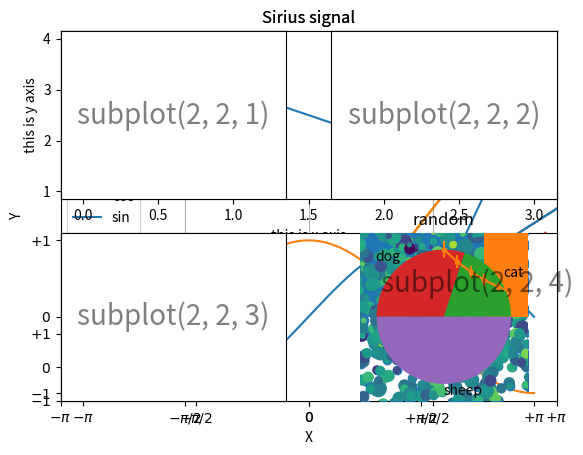

Write Python code to recreate this figure.
import matplotlib.pyplot as plt
import numpy as np

x = range(6)
plt.plot(x, [i ** 2 for i in x])
plt.show()

# x = np.arange(0.0, 0.6, 0.01)
x = np.linspace(0.0, 0.6, 61)
y = [i ** 2 for i in x]
plt.plot(x, y)
plt.show()  # more smooth

x = np.linspace(-np.pi, np.pi, 256)
sin_y = np.sin(x)
cos_y = np.cos(x)
plt.plot(x, sin_y)
plt.plot(x, cos_y)
plt.show()

x = np.arange(1, 5)
plt.plot(x, x * 1.5, x, x * 3.0, x, x / 2.0)
plt.grid(True)
plt.axis()
plt.show()

x = np.arange(1, 5)
plt.plot(x, x * 1.5, x, x * 3.0, x, x / 2.0)
plt.grid(True)
plt.axis([0, 5, -1, 13])
plt.show()  # zoom out

x = np.arange(1, 5)
plt.plot(x, x * 1.5, x, x * 3.0, x, x / 2.0)
plt.grid(True)
plt.axis([2, 3, 6, 10])
plt.show()  # zoom in

plt.plot([1, 3, 2, 4])
plt.xlabel("X")
plt.ylabel("Y")
plt.title("stock")
plt.show()

x = np.linspace(-np.pi, np.pi, 256)
sin_y = np.sin(x)
cos_y = np.cos(x)
plt.plot(x, sin_y, label='sin')
plt.plot(x, cos_y, label='cos')
plt.legend()
plt.title('Sirius signal')
plt.show()

x = np.linspace(-np.pi, np.pi, 256)
sin_y = np.sin(x)
cos_y = np.cos(x)
plt.plot(x, sin_y, label='sin')
plt.plot(x, cos_y, label='cos')
plt.legend(loc=(1, 0))
# plt.legend(loc=(0.5, 0.5))
plt.title('Sirius signal')
plt.show()

x = np.linspace(-np.pi, np.pi, 256)
sin_y = np.sin(x)
cos_y = np.cos(x)
plt.plot(x, sin_y, color='r', linewidth=3, label='sin', linestyle=":")
plt.plot(x, cos_y, color='b', linewidth=3, label='cos', linestyle='-')
plt.legend(loc=(1, 0))
# plt.legend(loc=(0.5, 0.5))
plt.title('Sirius signal')
plt.show()

x = np.linspace(-np.pi, np.pi, 256)
sin_y = np.sin(x)
cos_y = np.cos(x)
plt.plot(x, sin_y, label='sin')
plt.plot(x, cos_y, label='cos')
plt.legend()
plt.xticks([-np.pi, -np.pi / 2, 0, np.pi / 2, np.pi])
plt.yticks([-1, 0, 1])
plt.title('Sirius signal')
plt.show()

x = np.linspace(-np.pi, np.pi, 256)
sin_y = np.sin(x)
cos_y = np.cos(x)
plt.plot(x, sin_y, label='sin')
plt.plot(x, cos_y, label='cos')
plt.legend()
plt.xticks([-np.pi, -np.pi / 2, 0, np.pi / 2, np.pi], [r'$-\pi$', r'$-\pi/2$', r'$0$', r'$+\pi/2$', r'$+\pi$'])
plt.yticks([-1, 0, 1], [r'$-1$', r'$0$', r'$+1$'])
plt.savefig('myplot.png')
plt.title('Sirius signal')
plt.show()

plt.subplot(2, 1, 1)  # 2 row, 1 column, 1st
plt.plot([1, 3, 2, 4])
plt.xlabel("this is x axis")
plt.ylabel("this is y axis")
plt.title('Sirius signal')

plt.subplot(2, 1, 2)  # 2 row, 1 column, 2nd
x = np.linspace(-np.pi, np.pi, 256)
sin_y = np.sin(x)
cos_y = np.cos(x)
plt.plot(x, sin_y, label='sin')
plt.plot(x, cos_y, label='cos')
plt.legend()
plt.xticks([-np.pi, -np.pi / 2, 0, np.pi / 2, np.pi], [r'$-\pi$', r'$-\pi/2$', r'$0$', r'$+\pi/2$', r'$+\pi$'])
plt.yticks([-1, 0, 1], [r'$-1$', r'$0$', r'$+1$'])
plt.show()

plt.subplot(2, 2, 1)
plt.xticks([]), plt.yticks([])
plt.text(0.5, 0.5, 'subplot(2, 2, 1)', ha='center', va='center', size=20, alpha=.5)

plt.subplot(2, 2, 2)
plt.xticks([]), plt.yticks([])
plt.text(0.5, 0.5, 'subplot(2, 2, 2)', ha='center', va='center', size=20, alpha=.5)

plt.subplot(2, 2, 3)
plt.xticks([]), plt.yticks([])
plt.text(0.5, 0.5, 'subplot(2, 2, 3)', ha='center', va='center', size=20, alpha=.5)

plt.subplot(2, 2, 4)
plt.xticks([]), plt.yticks([])
plt.text(0.5, 0.5, 'subplot(2, 2, 4)', ha='center', va='center', size=20, alpha=.5)
plt.show()

# statistics diagram
# histogram
y = np.random.randn(1000)
plt.hist(y, 25)
plt.title("price of burgers")
plt.show()

x = np.random.randn(1000)
y = np.random.randn(1000)
plt.scatter(x, y)
plt.show()

plt.scatter(x, y, s=50 * abs(np.random.randn(1000)), c=np.random.randn(1000))
plt.show()

plt.bar([1, 2, 3], [4, 2, 6])
plt.show()

x = [20, 30, 50]
labels = ['cat', 'dog', 'sheep']
plt.pie(x, labels=labels)
plt.show()

x = np.arange(0, 4, 0.2)
y = np.exp(-x)
e = 0.1 * abs(np.random.randn(len(y)))
plt.errorbar(x, y, yerr=e, fmt='.-')  # uncertainty
plt.title('random')
plt.show()
